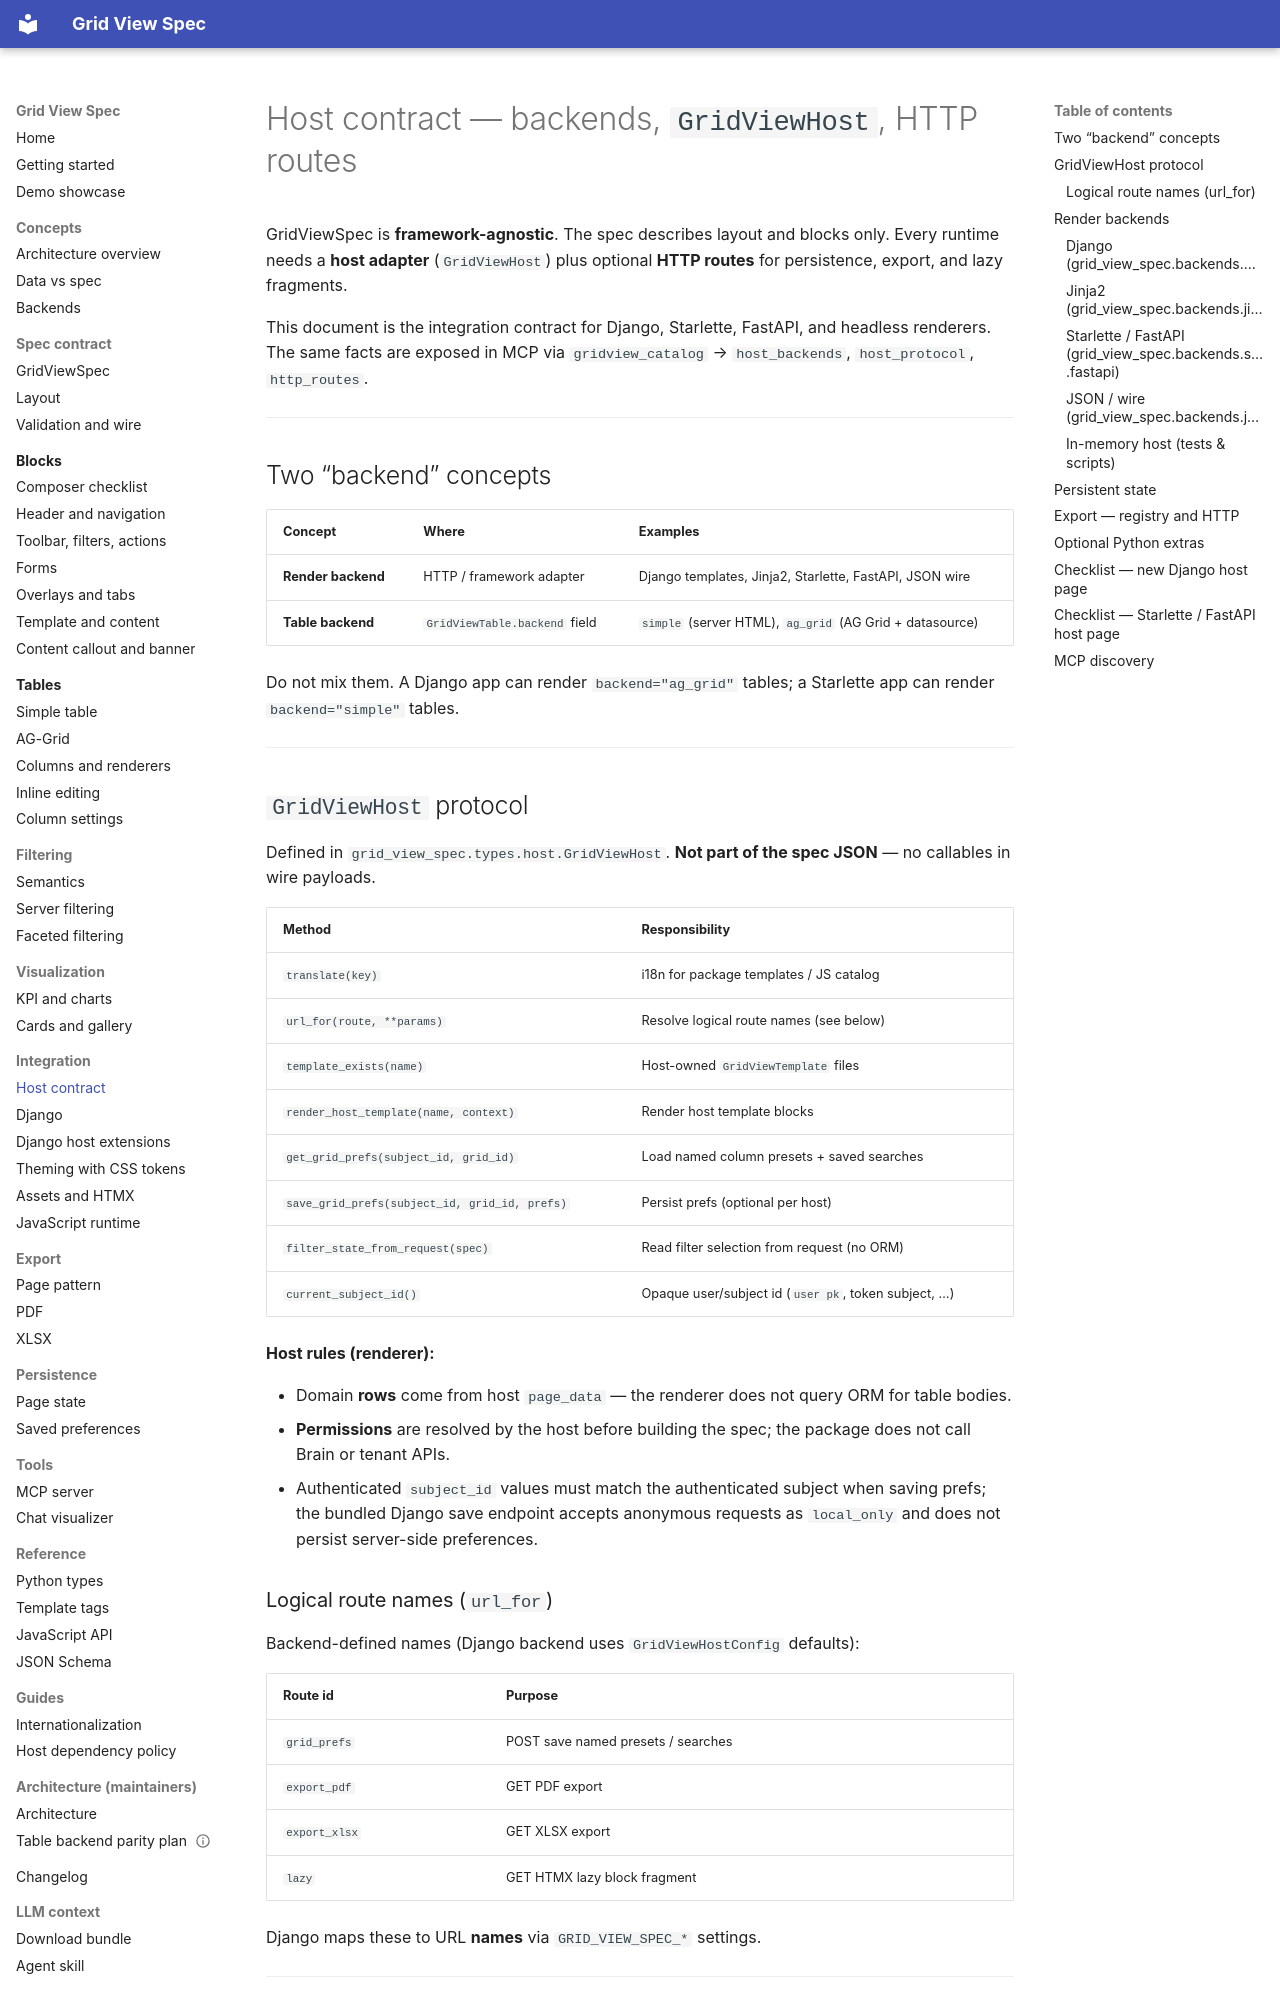

repository: alpiua/grid-view-spec · page: integration/host-contract/index.html · generator: mkdocs

# Host contract — backends, `GridViewHost`, HTTP routes

GridViewSpec is **framework-agnostic**. The spec describes layout and blocks only. Every runtime
needs a **host adapter** (`GridViewHost`) plus optional **HTTP routes** for persistence, export, and
lazy fragments.

This document is the integration contract for Django, Starlette, FastAPI, and headless renderers.
The same facts are exposed in MCP via `gridview_catalog` → `host_backends`, `host_protocol`,
`http_routes`.

---

## Two “backend” concepts

| Concept | Where | Examples |
|---------|-------|----------|
| **Render backend** | HTTP / framework adapter | Django templates, Jinja2, Starlette, FastAPI, JSON wire |
| **Table backend** | `GridViewTable.backend` field | `simple` (server HTML), `ag_grid` (AG Grid + datasource) |

Do not mix them. A Django app can render `backend="ag_grid"` tables; a Starlette app can render
`backend="simple"` tables.

---

## `GridViewHost` protocol

Defined in `grid_view_spec.types.host.GridViewHost`. **Not part of the spec JSON** — no callables
in wire payloads.

| Method | Responsibility |
|--------|----------------|
| `translate(key)` | i18n for package templates / JS catalog |
| `url_for(route, **params)` | Resolve logical route names (see below) |
| `template_exists(name)` | Host-owned `GridViewTemplate` files |
| `render_host_template(name, context)` | Render host template blocks |
| `get_grid_prefs(subject_id, grid_id)` | Load named column presets + saved searches |
| `save_grid_prefs(subject_id, grid_id, prefs)` | Persist prefs (optional per host) |
| `filter_state_from_request(spec)` | Read filter selection from request (no ORM) |
| `current_subject_id()` | Opaque user/subject id (`user pk`, token subject, …) |

**Host rules (renderer):**

- Domain **rows** come from host `page_data` — the renderer does not query ORM for table bodies.
- **Permissions** are resolved by the host before building the spec; the package does not call Brain
  or tenant APIs.
- Authenticated `subject_id` values must match the authenticated subject when saving prefs; the
  bundled Django save endpoint accepts anonymous requests as `local_only` and does not persist
  server-side preferences.

### Logical route names (`url_for`)

Backend-defined names (Django backend uses `GridViewHostConfig` defaults):

| Route id | Purpose |
|----------|---------|
| `grid_prefs` | POST save named presets / searches |
| `export_pdf` | GET PDF export |
| `export_xlsx` | GET XLSX export |
| `lazy` | GET HTMX lazy block fragment |

Django maps these to URL **names** via `GRID_VIEW_SPEC_*` settings.

---

## Render backends
